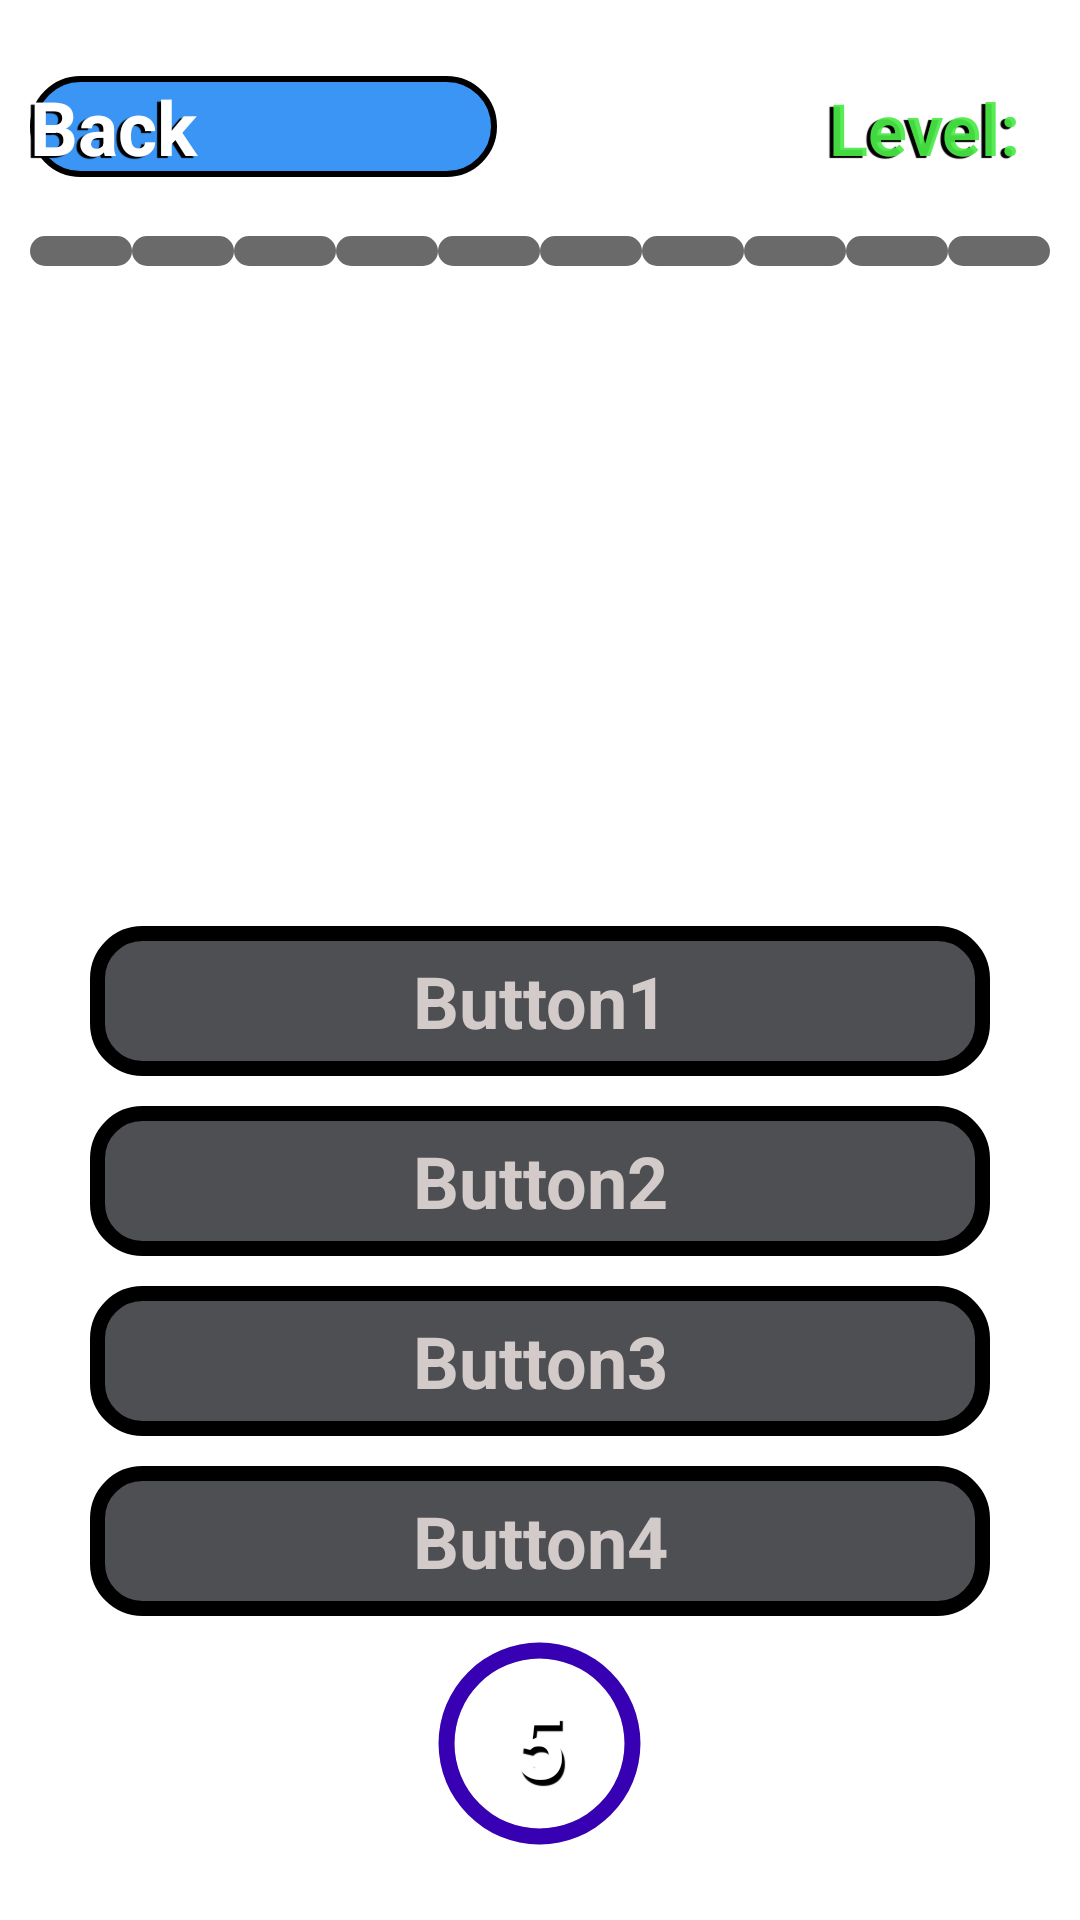

Layout XML and referenced resources for this Android screen:
<!-- AndroidManifest.xml: application theme Theme.QUIZ -->
<!-- res/layout/four_buttons_universal.xml -->
<?xml version="1.0" encoding="utf-8"?>
<RelativeLayout xmlns:android="http://schemas.android.com/apk/res/android"
    android:layout_width="match_parent"
    android:layout_height="match_parent"
    xmlns:app="http://schemas.android.com/apk/res-auto"
    android:orientation="vertical">

    <ImageView
        android:id="@+id/four_imgs_background"
        android:layout_width="match_parent"
        android:layout_height="match_parent"
        android:scaleType="centerCrop"/>

    <LinearLayout
        android:id="@+id/container1"
        android:layout_width="match_parent"
        android:layout_height="match_parent"
        android:gravity="center"
        android:orientation="vertical">


        <LinearLayout
            android:id="@+id/container2"
            android:layout_width="match_parent"
            android:layout_height="wrap_content"
            android:orientation="vertical"
            android:padding="10dp">

            <LinearLayout
                android:id="@+id/line1"
                android:layout_width="match_parent"
                android:layout_height="match_parent"
                android:orientation="horizontal">

                <Button
                    android:id="@+id/btn_back"
                    android:layout_width="wrap_content"
                    android:layout_height="wrap_content"
                    android:layout_weight="1"
                    android:background="@drawable/btn_back_level1"
                    android:shadowColor="@color/black"
                    android:shadowDx="-3.8"
                    android:shadowDy="1.8"
                    android:shadowRadius="0.01"
                    android:text="@string/back"
                    android:textAllCaps="false"
                    android:textColor="@color/white"
                    android:textSize="25sp"
                    android:textStyle="bold" />

                <TextView
                    android:id="@+id/text_level"
                    android:layout_width="wrap_content"
                    android:layout_height="wrap_content"
                    android:layout_weight="1"
                    android:gravity="right"
                    android:padding="10dp"
                    android:shadowColor="@color/black"
                    android:shadowDx="-3.8"
                    android:shadowDy="1.8"
                    android:shadowRadius="0.01"
                    android:text="@string/lvl_txt"
                    android:textColor="@color/level1_color_text"
                    android:textSize="24sp"
                    android:textStyle="bold" />
            </LinearLayout>

            <LinearLayout
                android:id="@+id/line2"
                android:layout_width="match_parent"
                android:layout_height="wrap_content"
                android:layout_marginTop="10dp"
                android:orientation="horizontal">

                <TextView
                    android:id="@+id/point1"
                    android:layout_width="wrap_content"
                    android:layout_height="10dp"
                    android:layout_weight="1"
                    android:background="@drawable/style_points" />

                <TextView
                    android:id="@+id/point2"
                    android:layout_width="wrap_content"
                    android:layout_height="10dp"
                    android:layout_weight="1"
                    android:background="@drawable/style_points" />

                <TextView
                    android:id="@+id/point3"
                    android:layout_width="wrap_content"
                    android:layout_height="10dp"
                    android:layout_weight="1"
                    android:background="@drawable/style_points" />

                <TextView
                    android:id="@+id/point4"
                    android:layout_width="wrap_content"
                    android:layout_height="10dp"
                    android:layout_weight="1"
                    android:background="@drawable/style_points" />

                <TextView
                    android:id="@+id/point5"
                    android:layout_width="wrap_content"
                    android:layout_height="10dp"
                    android:layout_weight="1"
                    android:background="@drawable/style_points" />

                <TextView
                    android:id="@+id/point6"
                    android:layout_width="wrap_content"
                    android:layout_height="10dp"
                    android:layout_weight="1"
                    android:background="@drawable/style_points" />

                <TextView
                    android:id="@+id/point7"
                    android:layout_width="wrap_content"
                    android:layout_height="10dp"
                    android:layout_weight="1"
                    android:background="@drawable/style_points" />

                <TextView
                    android:id="@+id/point8"
                    android:layout_width="wrap_content"
                    android:layout_height="10dp"
                    android:layout_weight="1"
                    android:background="@drawable/style_points" />

                <TextView
                    android:id="@+id/point9"
                    android:layout_width="wrap_content"
                    android:layout_height="10dp"
                    android:layout_weight="1"
                    android:background="@drawable/style_points" />

                <TextView
                    android:id="@+id/point10"
                    android:layout_width="wrap_content"
                    android:layout_height="10dp"
                    android:layout_weight="1"
                    android:background="@drawable/style_points" />

            </LinearLayout>

            <LinearLayout
                android:id="@+id/line3"
                android:layout_width="match_parent"
                android:layout_height="wrap_content"
                android:layout_marginTop="10dp"
                android:orientation="vertical">

                <ImageView
                    android:id="@+id/main_img"
                    android:layout_width="match_parent"
                    android:layout_height="200dp"
                    android:layout_marginRight="5dp"
                    android:background="@drawable/style_img_universal"
                    android:scaleType="centerCrop"
                    android:src="@drawable/imgtest" />

                <Button
                    android:id="@+id/answer1"
                    android:layout_width="match_parent"
                    android:layout_height="50dp"
                    android:layout_marginLeft="20dp"
                    android:layout_marginTop="10dp"
                    android:layout_marginRight="20dp"
                    android:background="@drawable/btn_answer_unpressed"
                    android:gravity="center"
                    android:text="Button1"
                    android:textAllCaps="false"
                    android:textColor="@color/answer_btn_text_unpressed"
                    android:textSize="24sp"
                    android:textStyle="bold" />

                <Button
                    android:id="@+id/answer2"
                    android:layout_width="match_parent"
                    android:layout_height="50dp"
                    android:layout_marginLeft="20dp"
                    android:layout_marginTop="10dp"
                    android:layout_marginRight="20dp"
                    android:background="@drawable/btn_answer_unpressed"
                    android:gravity="center"
                    android:text="Button2"
                    android:textAllCaps="false"
                    android:textColor="@color/answer_btn_text_unpressed"
                    android:textSize="24sp"
                    android:textStyle="bold" />

                <Button
                    android:id="@+id/answer3"
                    android:layout_width="match_parent"
                    android:layout_height="50dp"
                    android:layout_marginLeft="20dp"
                    android:layout_marginTop="10dp"
                    android:layout_marginRight="20dp"
                    android:background="@drawable/btn_answer_unpressed"
                    android:gravity="center"
                    android:text="Button3"
                    android:textAllCaps="false"
                    android:textColor="@color/answer_btn_text_unpressed"
                    android:textSize="24sp"
                    android:textStyle="bold" />

                <Button
                    android:id="@+id/answer4"
                    android:layout_width="match_parent"
                    android:layout_height="50dp"
                    android:layout_marginLeft="20dp"
                    android:layout_marginTop="10dp"
                    android:layout_marginRight="20dp"
                    android:background="@drawable/btn_answer_unpressed"
                    android:gravity="center"
                    android:text="Button4"
                    android:textAllCaps="false"
                    android:textColor="@color/answer_btn_text_unpressed"
                    android:textSize="24sp"
                    android:textStyle="bold" />

                <androidx.constraintlayout.widget.ConstraintLayout
                    android:id="@+id/timer_layout"
                    android:layout_width="85dp"
                    android:layout_height="85dp"
                    android:layout_gravity="center">

                    <ProgressBar
                        android:id="@+id/timer"
                        android:layout_width="85dp"
                        android:layout_height="85dp"
                        android:indeterminateOnly="false"
                        android:progress="100"
                        android:progressDrawable="@drawable/style_timer_universal"
                        app:layout_constraintBottom_toBottomOf="parent"
                        app:layout_constraintHorizontal_bias="1.0"
                        app:layout_constraintLeft_toLeftOf="parent"
                        app:layout_constraintRight_toRightOf="parent"
                        app:layout_constraintTop_toTopOf="parent"
                        app:layout_constraintVertical_bias="0.0" />

                    <TextView
                        android:id="@+id/timer_text"
                        android:layout_width="wrap_content"
                        android:layout_height="wrap_content"
                        android:shadowColor="@color/black"
                        android:shadowDx="2.5"
                        android:shadowDy="5.5"
                        android:shadowRadius="0.01"
                        android:text="5"
                        android:textColor="@color/white"
                        android:textSize="30sp"
                        android:textStyle="bold"
                        app:layout_constraintBottom_toBottomOf="@id/timer"
                        app:layout_constraintLeft_toLeftOf="@id/timer"
                        app:layout_constraintRight_toRightOf="@id/timer"
                        app:layout_constraintTop_toTopOf="@id/timer" />
                </androidx.constraintlayout.widget.ConstraintLayout>


            </LinearLayout>
        </LinearLayout>
    </LinearLayout>


</RelativeLayout>
<!-- resources referenced by this layout -->
<resources>
  <color name="answer_btn_text_unpressed">#D3CACA</color>
  <color name="black">#FF000000</color>
  <color name="level1_color_text">#EB4AEA45</color>
  <color name="white">#FFFFFFFF</color>w
  <!-- drawable btn_answer_unpressed (drawable) -->
  <?xml version="1.0" encoding="utf-8"?>
  <shape xmlns:android="http://schemas.android.com/apk/res/android">
      <stroke
          android:width="5dp"
          android:color="@color/black"
          ></stroke>
      <corners
          android:radius="15dp"
          ></corners>
  
      <solid android:color="@color/answer_unpressed"></solid>
  </shape>
  <!-- drawable btn_back_level1 (drawable) -->
  <?xml version="1.0" encoding="utf-8"?>
  <selector xmlns:android="http://schemas.android.com/apk/res/android">
      <item android:state_pressed="false" android:drawable="@drawable/btn_back_level1_unpressed" />
      <item android:state_pressed="true" android:drawable="@drawable/btn_back_level1_pressed" />
  </selector>
  <!-- drawable style_img_universal (drawable) -->
  <?xml version="1.0" encoding="utf-8"?>
  <shape xmlns:android="http://schemas.android.com/apk/res/android">
      <corners
          android:radius="15dp"
          ></corners>
  </shape>
  <!-- drawable style_points (drawable) -->
  <?xml version="1.0" encoding="utf-8"?>
  <shape xmlns:android="http://schemas.android.com/apk/res/android">
      <corners
          android:radius="8dp"
          >
      </corners>
      <solid
          android:color="@color/black95">
      </solid>
  </shape>
  <!-- drawable style_timer_universal (drawable) -->
  <?xml version="1.0" encoding="utf-8"?>
  <layer-list xmlns:android="http://schemas.android.com/apk/res/android">
      <item>
          <shape
              android:shape="ring"
              android:thicknessRatio="16"
              android:useLevel="false">
  
              <solid
                  android:color="#DDD">
              </solid>
          </shape>
      </item>
      <item>
          <rotate
              android:fromDegrees="270"
              android:toDegrees="270">
          <shape
              android:shape="ring"
              android:thicknessRatio="16"
              android:useLevel="true">
              <solid android:color="@color/purple_700">
              </solid>
          </shape>
          </rotate>
      </item>
  </layer-list>
  <string name="back">Back</string>
  <string name="lvl_txt">Level:</string>
  <style name="Theme.QUIZ" parent="Theme.AppCompat.Light.NoActionBar">
          
          <item name="colorPrimary">@color/purple_500</item>
          <item name="colorPrimaryVariant">@color/purple_700</item>
          <item name="colorOnPrimary">@color/white</item>
          
          <item name="colorSecondary">@color/teal_200</item>
          <item name="colorSecondaryVariant">@color/teal_700</item>
          <item name="colorOnSecondary">@color/black</item>
          
          <item name="android:statusBarColor" tools:targetApi="l">?attr/colorPrimaryVariant</item>
          
      </style>
  <color name="answer_unpressed">#4E4F53</color>
  <!-- drawable btn_back_level1_unpressed (drawable) -->
  <?xml version="1.0" encoding="utf-8"?>
  <shape xmlns:android="http://schemas.android.com/apk/res/android">
      <stroke
          android:width="2dp"
          android:color="@color/black"
          ></stroke>
      <corners
          android:radius="20dp"
          ></corners>
  
      <solid android:color="@color/back_btn_color_l1"></solid>
  
  </shape>
  <!-- drawable btn_back_level1_pressed (drawable) -->
  <?xml version="1.0" encoding="utf-8"?>
  <shape xmlns:android="http://schemas.android.com/apk/res/android">
      <stroke
          android:width="2dp"
          android:color="@color/black"
          ></stroke>
      <corners
          android:radius="20dp"
          ></corners>
  
      <solid android:color="@color/white"></solid>
  </shape>
  <color name="black95">#95000000</color>
  <color name="purple_700">#FF3700B3</color>
  <color name="purple_500">#FF6200EE</color>
  <color name="teal_200">#FF03DAC5</color>
  <color name="teal_700">#FF018786</color>
  <color name="back_btn_color_l1">#3B95F4</color>
</resources>
